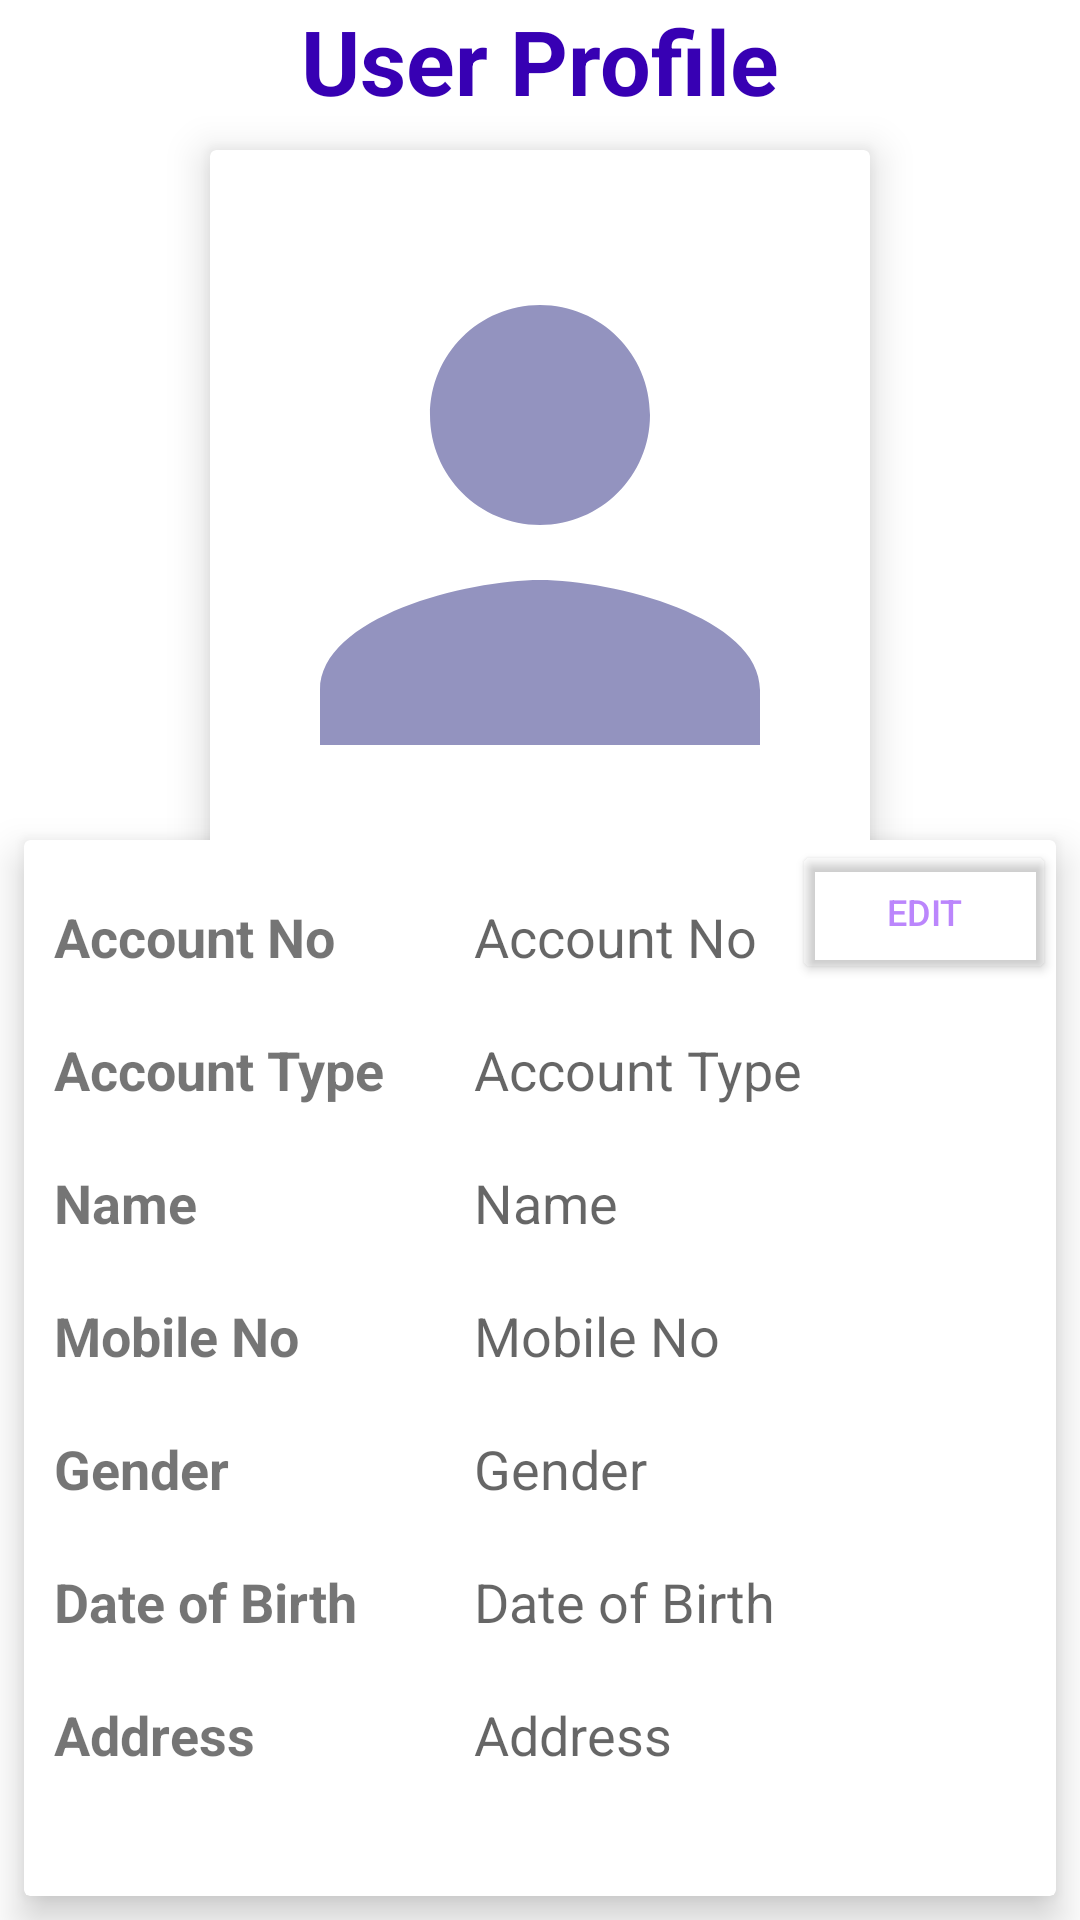

Here is an Android app screen rendered from its layout file. Give the layout XML and the strings, colors and styles it references.
<!-- AndroidManifest.xml: application theme Theme.KUETBANK -->
<!-- res/layout/activity_customer_profile.xml -->
<?xml version="1.0" encoding="utf-8"?>
<RelativeLayout xmlns:android="http://schemas.android.com/apk/res/android"
    xmlns:app="http://schemas.android.com/apk/res-auto"
    xmlns:tools="http://schemas.android.com/tools"
    android:layout_width="match_parent"
    android:layout_height="match_parent"
    android:background="@drawable/lightbackground"
    tools:context=".CustomerProfile">
    <TextView
        android:id="@+id/title"
        android:layout_width="wrap_content"
        android:layout_height="wrap_content"
        android:layout_centerHorizontal="true"
        android:text="User Profile"
        android:textColor="@color/purple_700"
        android:textStyle="bold"
        android:textSize="30dp"/>

    <androidx.cardview.widget.CardView
        android:layout_width="220dp"
        android:layout_height="250dp"
        android:layout_centerHorizontal="true"
        android:layout_gravity="fill"
        android:layout_margin="50dp"
        app:cardElevation="8dp">

        <ImageView
            android:id="@+id/imageView"
            android:layout_width="match_parent"
            android:layout_height="match_parent"
            android:src="@drawable/ic_dp"/>
    </androidx.cardview.widget.CardView>

    <androidx.cardview.widget.CardView
        android:layout_width="800dp"
        android:layout_height="1000dp"
        android:layout_gravity="fill"
        android:layout_marginStart="8dp"
        android:layout_marginTop="280dp"
        android:layout_marginEnd="8dp"
        android:layout_marginBottom="8dp"
        app:cardElevation="8dp">

        <LinearLayout
            android:layout_width="140dp"
            android:layout_height="wrap_content"
            android:orientation="vertical"
            android:layout_marginLeft="10dp">
            <LinearLayout
                android:layout_width="wrap_content"
                android:layout_height="wrap_content"
                android:layout_marginTop="20dp">

                <TextView
                    android:layout_width="wrap_content"
                    android:layout_height="wrap_content"
                    android:text="Account No"
                    android:textSize="18dp"
                    android:textStyle="bold" />
            </LinearLayout>
            <LinearLayout
                android:layout_width="wrap_content"
                android:layout_height="wrap_content"
                android:layout_marginTop="20dp">

                <TextView
                    android:layout_width="wrap_content"
                    android:layout_height="wrap_content"
                    android:text="Account Type"
                    android:textSize="18dp"
                    android:textStyle="bold" />
            </LinearLayout>

            <LinearLayout
                android:layout_width="wrap_content"
                android:layout_height="wrap_content"
                android:layout_marginTop="20dp">

                <TextView
                    android:layout_width="wrap_content"
                    android:layout_height="wrap_content"
                    android:text="Name"
                    android:textSize="18dp"
                    android:textStyle="bold" />
            </LinearLayout>
            <LinearLayout
                android:layout_width="wrap_content"
                android:layout_height="wrap_content"
                android:layout_marginTop="20dp">

                <TextView
                    android:layout_width="wrap_content"
                    android:layout_height="wrap_content"
                    android:text="Mobile No"
                    android:textSize="18dp"
                    android:textStyle="bold" />
            </LinearLayout>

            <LinearLayout
                android:layout_width="wrap_content"
                android:layout_height="wrap_content"
                android:layout_marginTop="20dp">

                <TextView
                    android:layout_width="wrap_content"
                    android:layout_height="wrap_content"
                    android:text="Gender"
                    android:textSize="18dp"
                    android:textStyle="bold" />
            </LinearLayout>

            <LinearLayout
                android:layout_width="wrap_content"
                android:layout_height="wrap_content"
                android:layout_marginTop="20dp">

                <TextView
                    android:layout_width="wrap_content"
                    android:layout_height="wrap_content"
                    android:text="Date of Birth"
                    android:textSize="18dp"
                    android:textStyle="bold" />
            </LinearLayout>

            <LinearLayout
                android:layout_width="wrap_content"
                android:layout_height="wrap_content"
                android:layout_marginTop="20dp">

                <TextView
                    android:layout_width="wrap_content"
                    android:layout_height="wrap_content"
                    android:text="Address"
                    android:textSize="18dp"
                    android:textStyle="bold" />
            </LinearLayout>


        </LinearLayout>

        <LinearLayout
            android:layout_width="500dp"
            android:layout_height="wrap_content"
            android:orientation="vertical"
            android:layout_marginLeft="150dp"
            android:layout_marginRight="200dp">
            <LinearLayout
                android:layout_width="wrap_content"
                android:layout_height="wrap_content"
                android:layout_marginTop="20dp">

                <TextView
                    android:id="@+id/accountno"
                    android:layout_width="wrap_content"
                    android:layout_height="wrap_content"
                    android:hint="Account No"
                    android:textSize="18dp" />
            </LinearLayout>
            <LinearLayout
                android:layout_width="wrap_content"
                android:layout_height="wrap_content"
                android:layout_marginTop="20dp">

                <TextView
                    android:id="@+id/accounttype"
                    android:layout_width="wrap_content"
                    android:layout_height="wrap_content"
                    android:hint="Account Type"
                    android:textSize="18dp" />
            </LinearLayout>

            <LinearLayout
                android:layout_width="wrap_content"
                android:layout_height="wrap_content"
                android:layout_marginTop="20dp">

                <TextView
                    android:id="@+id/name"
                    android:layout_width="wrap_content"
                    android:layout_height="wrap_content"
                    android:hint="Name"
                    android:textSize="18dp" />
            </LinearLayout>
            <LinearLayout
                android:layout_width="wrap_content"
                android:layout_height="wrap_content"
                android:layout_marginTop="20dp">

                <TextView
                    android:id="@+id/mobileno"
                    android:layout_width="wrap_content"
                    android:layout_height="wrap_content"
                    android:hint="Mobile No"
                    android:textSize="18dp" />
            </LinearLayout>

            <LinearLayout
                android:layout_width="wrap_content"
                android:layout_height="wrap_content"
                android:layout_marginTop="20dp">

                <TextView
                    android:id="@+id/gender"
                    android:layout_width="wrap_content"
                    android:layout_height="wrap_content"
                    android:hint="Gender"
                    android:textSize="18dp" />
            </LinearLayout>

            <LinearLayout
                android:layout_width="wrap_content"
                android:layout_height="wrap_content"
                android:layout_marginTop="20dp">

                <TextView
                    android:id="@+id/dob"
                    android:layout_width="wrap_content"
                    android:layout_height="wrap_content"
                    android:hint="Date of Birth"
                    android:textSize="18dp" />
            </LinearLayout>

            <LinearLayout
                android:layout_width="wrap_content"
                android:layout_height="wrap_content"
                android:layout_marginTop="20dp">

                <TextView
                    android:id="@+id/address"
                    android:layout_width="wrap_content"
                    android:layout_height="wrap_content"
                    android:hint="Address"
                    android:textSize="18dp" />
            </LinearLayout>


        </LinearLayout>

        <LinearLayout
            android:layout_width="wrap_content"
            android:layout_height="wrap_content"
            android:layout_gravity="end">

            <Button
                android:id="@+id/edit"
                android:layout_width="wrap_content"
                android:layout_height="wrap_content"
                android:backgroundTint="@android:color/transparent"
                android:text="Edit"
                android:textColor="@color/purple_200"
                android:textSize="12dp" />

        </LinearLayout>

    </androidx.cardview.widget.CardView>
</RelativeLayout>
<!-- resources referenced by this layout -->
<resources>
  <color name="purple_200">#FFBB86FC</color>
  <color name="purple_700">#FF3700B3</color>
  <!-- drawable ic_dp (drawable) -->
  <vector android:height="220dp" android:tint="#9393BF"
      android:viewportHeight="24" android:viewportWidth="24"
      android:width="220dp" xmlns:android="http://schemas.android.com/apk/res/android">
      <path android:fillColor="@android:color/white" android:pathData="M12,12c2.21,0 4,-1.79 4,-4s-1.79,-4 -4,-4 -4,1.79 -4,4 1.79,4 4,4zM12,14c-2.67,0 -8,1.34 -8,4v2h16v-2c0,-2.66 -5.33,-4 -8,-4z"/>
  </vector>
  <style name="Theme.KUETBANK" parent="Theme.MaterialComponents.DayNight.NoActionBar">
          
          <item name="colorPrimary">@color/newcolor</item>
          <item name="colorPrimaryVariant">#63E4D8</item>
          <item name="colorOnPrimary">@color/white</item>
          
          <item name="colorSecondary">@color/teal_200</item>
          <item name="colorSecondaryVariant">@color/teal_700</item>
          <item name="colorOnSecondary">@color/black</item>
          
          <item name="android:statusBarColor">?attr/colorPrimaryVariant</item>
          
      </style>
  <color name="newcolor">#0d6e6a</color>
  <color name="white">#FFFFFFFF</color>
  <color name="teal_200">#FF03DAC5</color>
  <color name="teal_700">#FF018786</color>
  <color name="black">#FF000000</color>
</resources>
